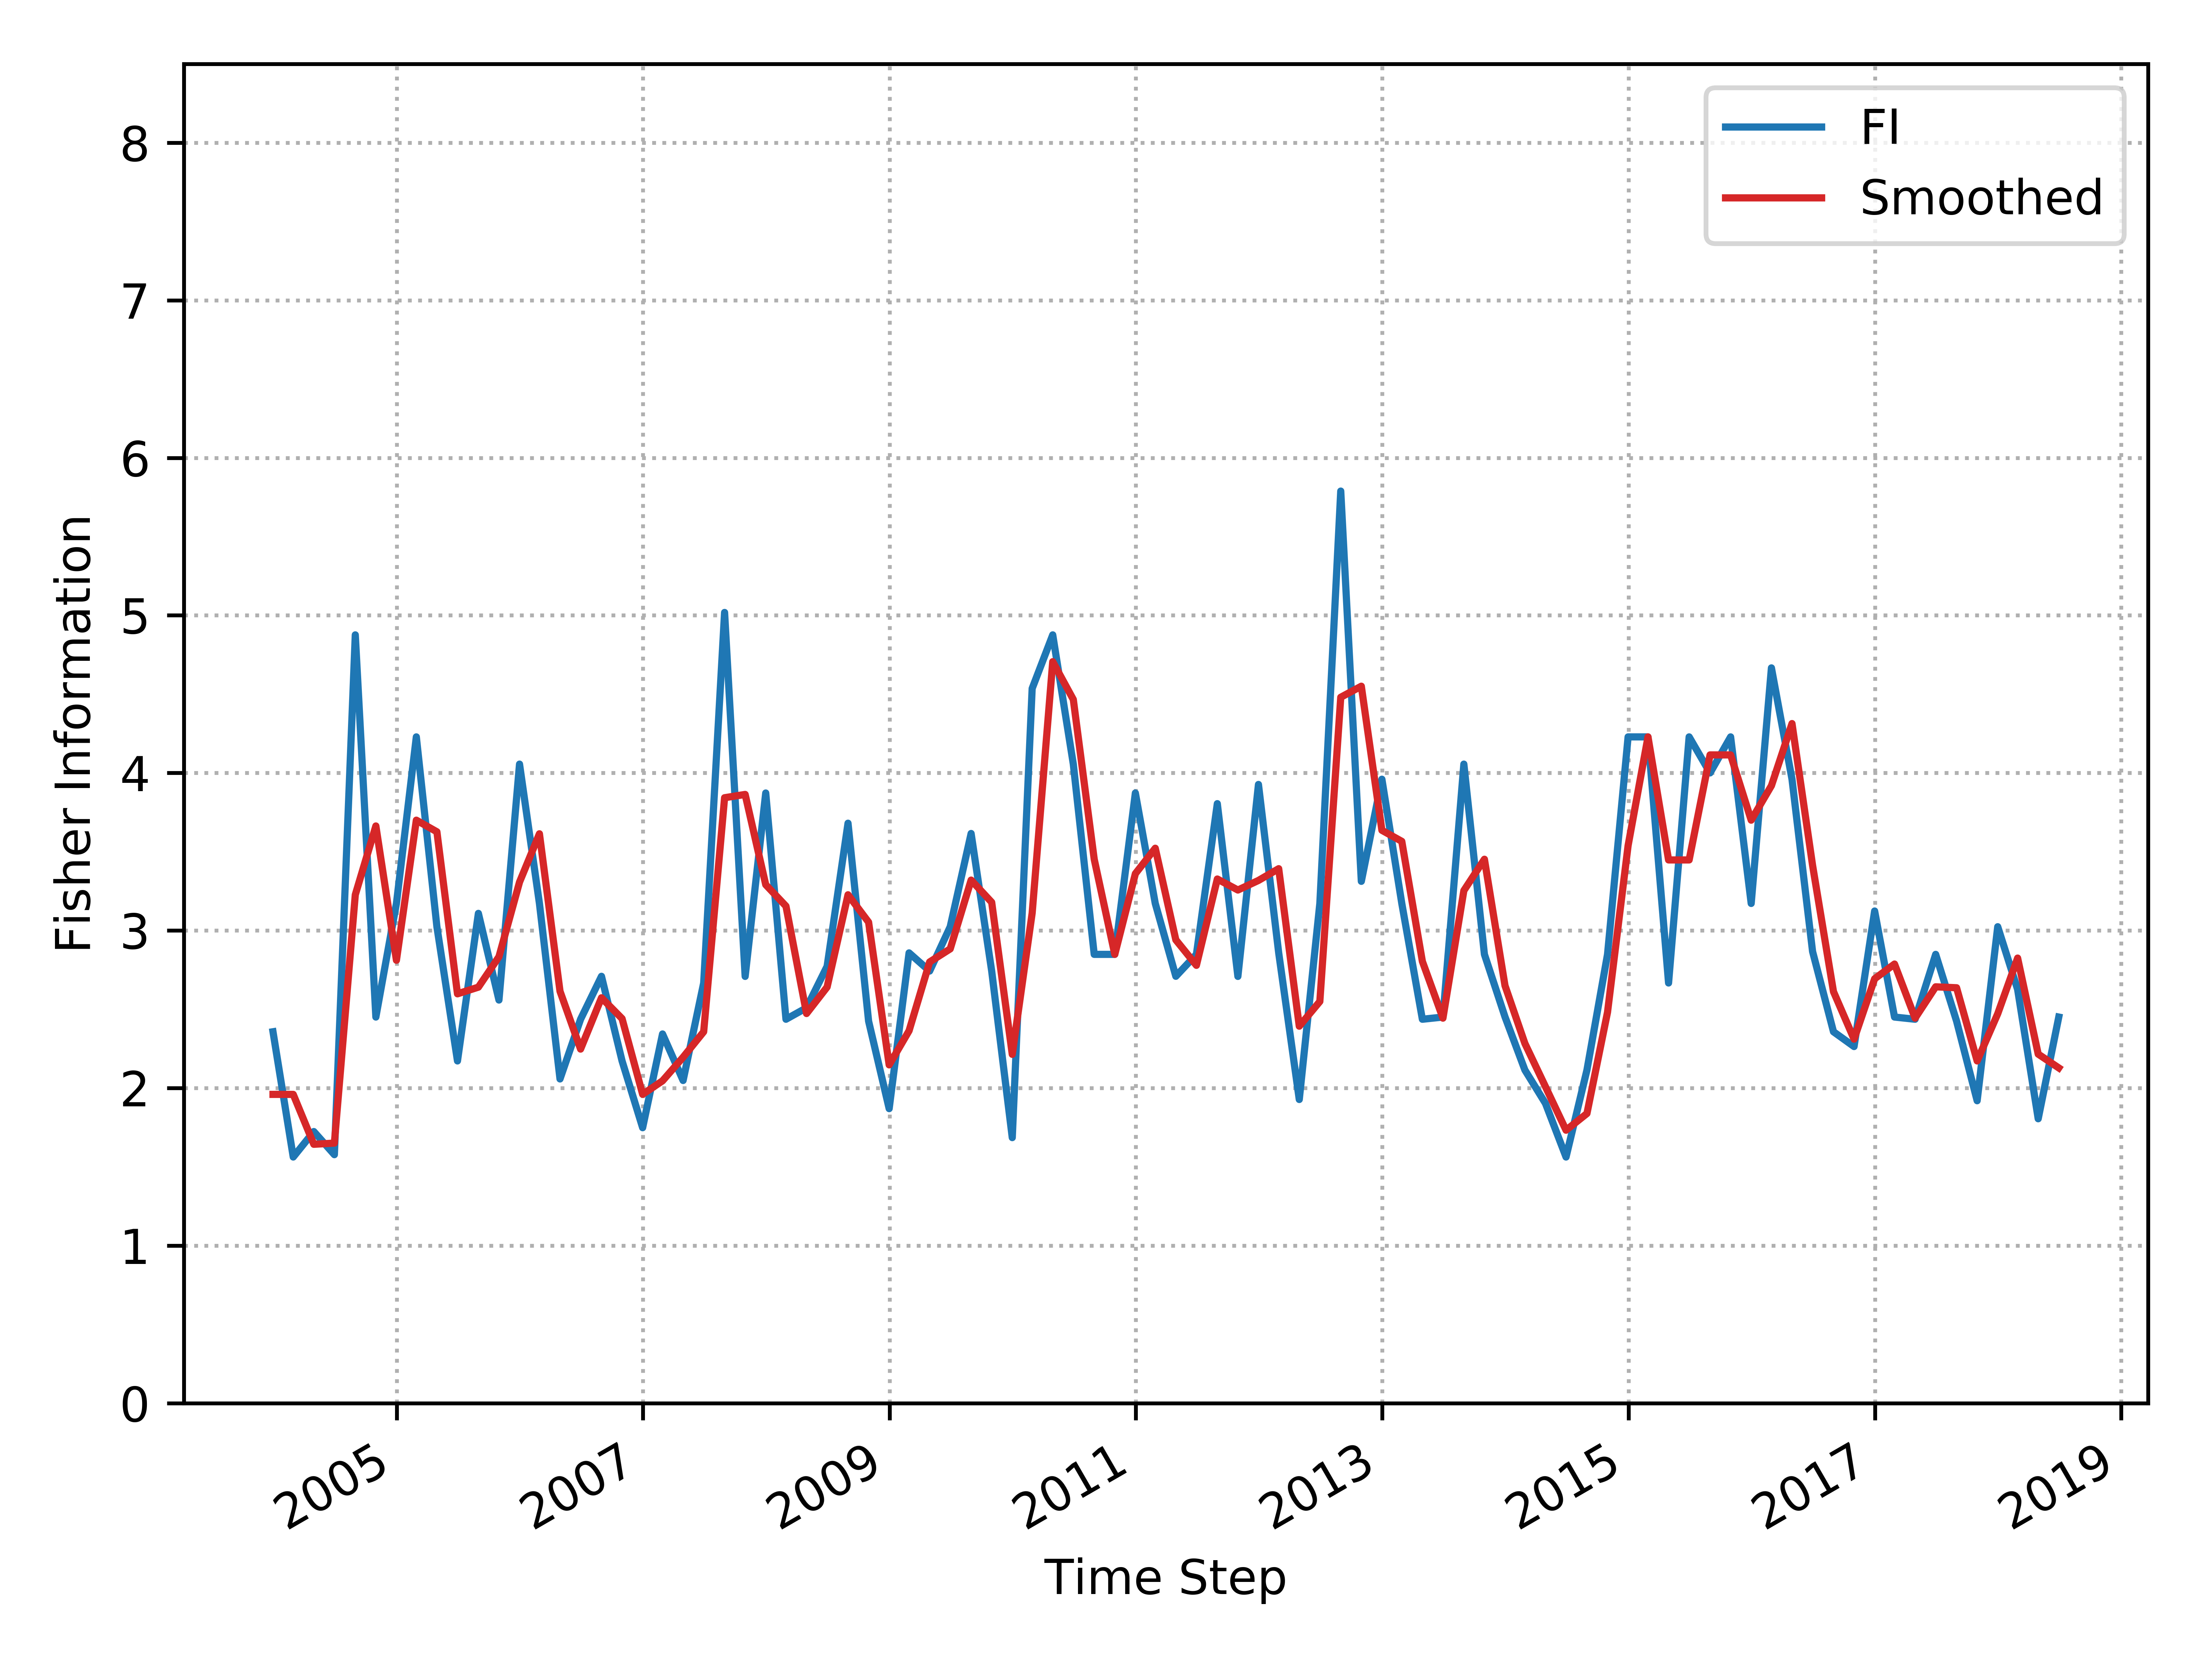

The data file committed next to this chart (first rows):
, Time_Step, FI, Smooth_FI
0, 2003-12-31, 2.357, 1.96
1, 2004-02-29, 1.562, 1.96
2, 2004-04-30, 1.724, 1.643
3, 2004-06-30, 1.577, 1.65
4, 2004-08-31, 4.876, 3.227
5, 2004-10-31, 2.451, 3.663
6, 2004-12-31, 3.172, 2.811
7, 2005-02-28, 4.229, 3.7
8, 2005-04-30, 3.024, 3.626
9, 2005-06-30, 2.172, 2.598
10, 2005-08-31, 3.109, 2.64
11, 2005-10-31, 2.558, 2.834
12, 2005-12-31, 4.056, 3.307
13, 2006-02-28, 3.172, 3.614
14, 2006-04-30, 2.058, 2.615
15, 2006-06-30, 2.437, 2.247
16, 2006-08-31, 2.709, 2.573
17, 2006-10-31, 2.172, 2.441
18, 2006-12-31, 1.748, 1.96
19, 2007-02-28, 2.343, 2.046
20, 2007-04-30, 2.048, 2.196
21, 2007-06-30, 2.667, 2.357
22, 2007-08-31, 5.019, 3.843
23, 2007-10-31, 2.708, 3.864
24, 2007-12-31, 3.873, 3.291
25, 2008-02-29, 2.437, 3.155
26, 2008-04-30, 2.509, 2.473
27, 2008-06-30, 2.773, 2.641
28, 2008-08-31, 3.681, 3.227
29, 2008-10-31, 2.425, 3.053
30, 2008-12-31, 1.869, 2.147
31, 2009-02-28, 2.858, 2.364
32, 2009-04-30, 2.742, 2.8
33, 2009-06-30, 3.024, 2.883
34, 2009-08-31, 3.616, 3.32
35, 2009-10-31, 2.742, 3.179
36, 2009-12-31, 1.685, 2.214
37, 2010-02-28, 4.536, 3.111
38, 2010-04-30, 4.876, 4.706
39, 2010-06-30, 4.056, 4.466
40, 2010-08-31, 2.848, 3.452
41, 2010-10-31, 2.848, 2.848
42, 2010-12-31, 3.873, 3.36
43, 2011-02-28, 3.172, 3.522
44, 2011-04-30, 2.709, 2.94
45, 2011-06-30, 2.848, 2.779
46, 2011-08-31, 3.805, 3.327
47, 2011-10-31, 2.708, 3.257
48, 2011-12-31, 3.927, 3.318
49, 2012-02-29, 2.858, 3.392
50, 2012-04-30, 1.927, 2.393
51, 2012-06-30, 3.172, 2.549
52, 2012-08-31, 5.789, 4.48
53, 2012-10-31, 3.312, 4.55
54, 2012-12-31, 3.96, 3.636
55, 2013-02-28, 3.172, 3.566
56, 2013-04-30, 2.437, 2.804
57, 2013-06-30, 2.451, 2.444
58, 2013-08-31, 4.056, 3.253
59, 2013-10-31, 2.848, 3.452
... 28 more rows
